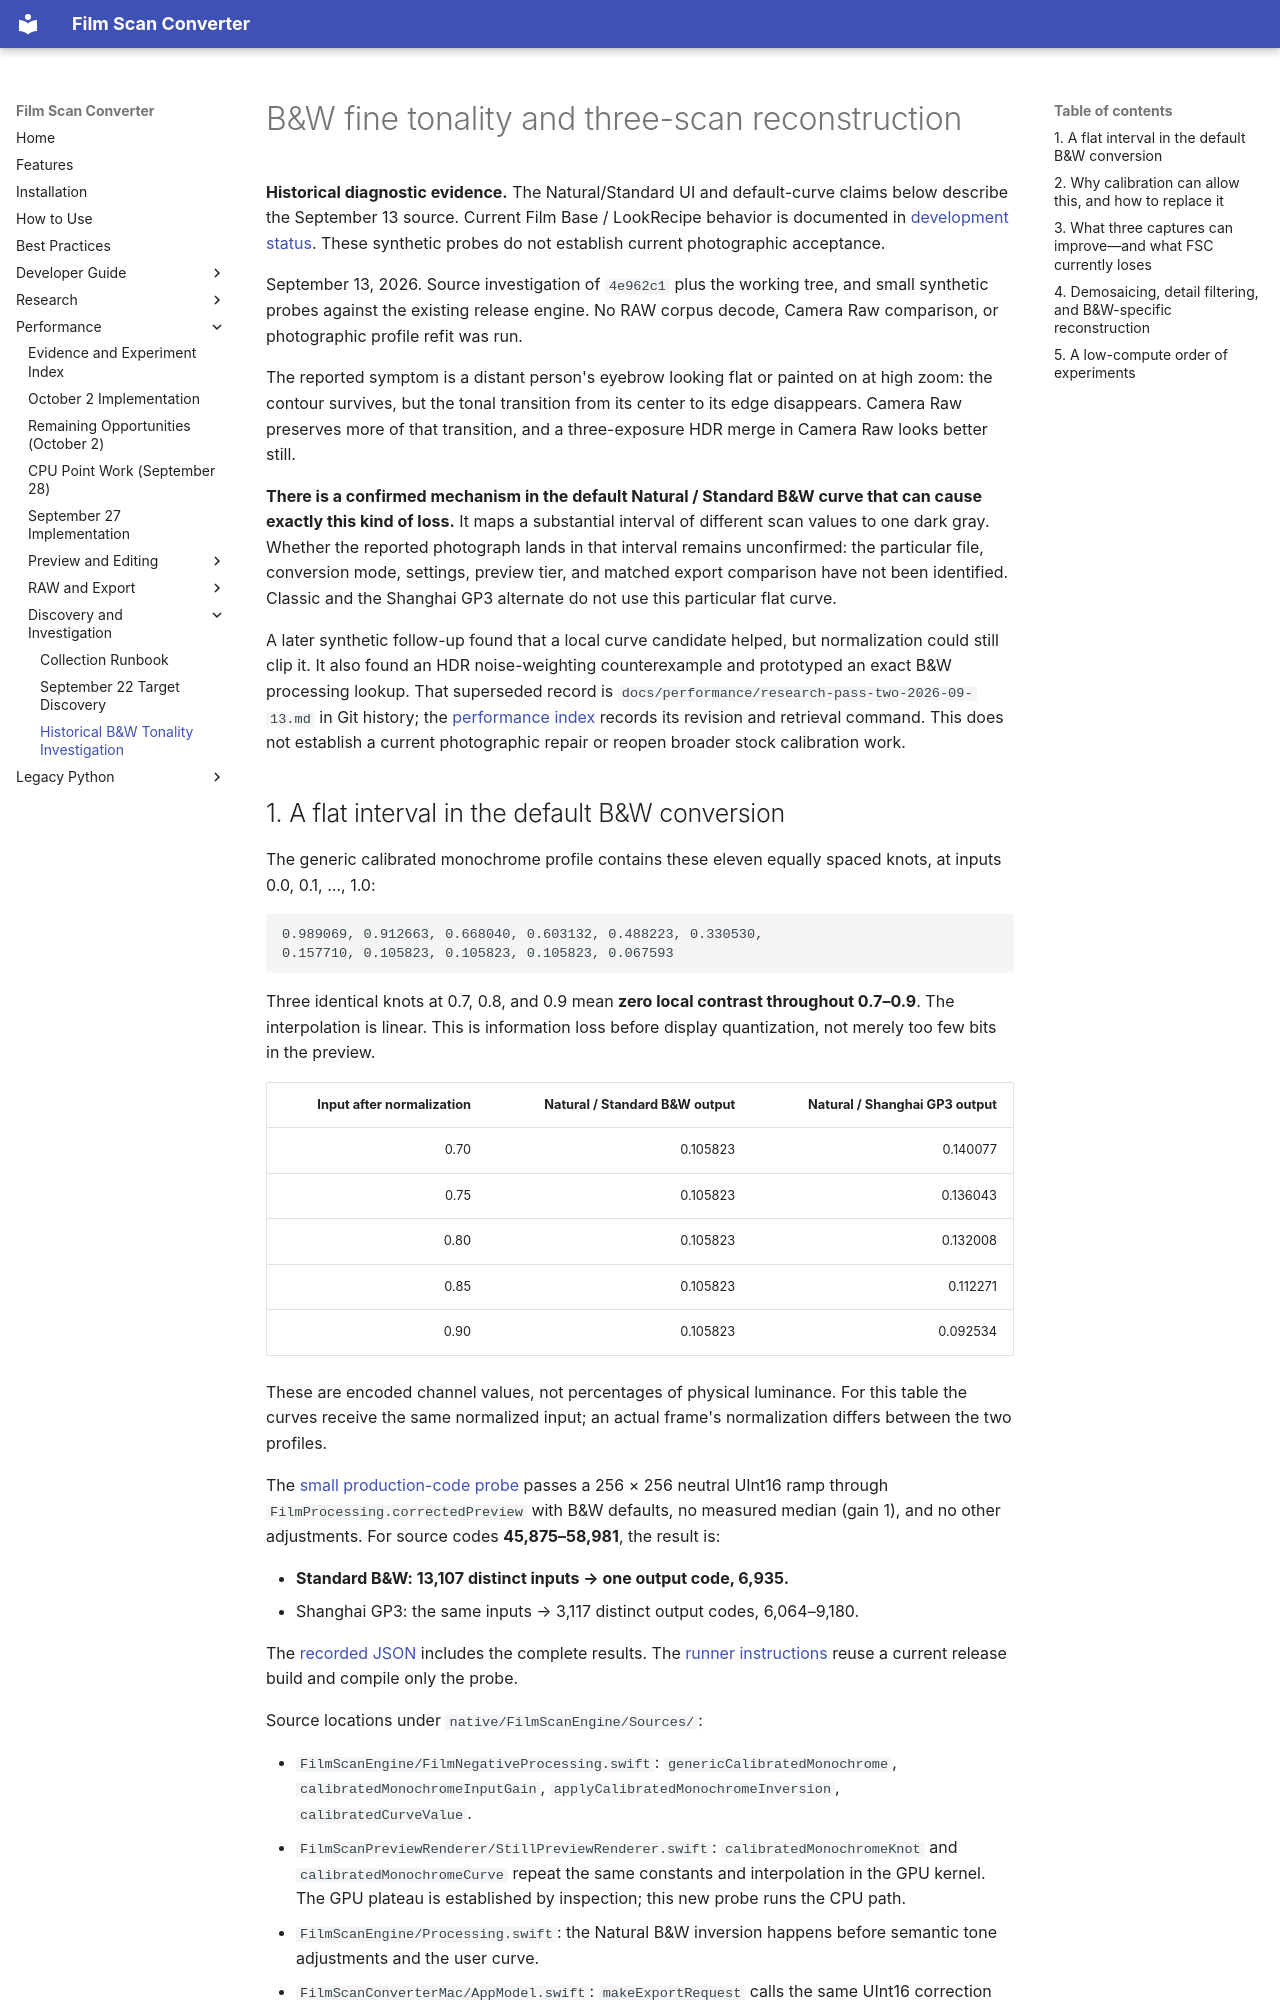

repository: athoma28/Film-Scan-Converter · page: performance/bw-tonality-2026-09-13/index.html · generator: mkdocs

# B&W fine tonality and three-scan reconstruction

**Historical diagnostic evidence.** The Natural/Standard UI and default-curve
claims below describe the September 13 source. Current Film Base / LookRecipe
behavior is documented in [development status](../development/native-macos.md).
These synthetic probes do not establish current photographic acceptance.

September 13, 2026. Source investigation of `4e962c1` plus the working tree,
and small synthetic probes against the existing release engine. No RAW corpus
decode, Camera Raw comparison, or photographic profile refit was run.

The reported symptom is a distant person's eyebrow looking flat or painted on
at high zoom: the contour survives, but the tonal transition from its center to
its edge disappears. Camera Raw preserves more of that transition, and a
three-exposure HDR merge in Camera Raw looks better still.

**There is a confirmed mechanism in the default Natural / Standard B&W curve
that can cause exactly this kind of loss.** It maps a substantial interval of
different scan values to one dark gray. Whether the reported photograph lands
in that interval remains unconfirmed: the particular file, conversion mode,
settings, preview tier, and matched export comparison have not been identified.
Classic and the Shanghai GP3 alternate do not use this particular flat curve.

A later synthetic follow-up found that a local curve candidate helped, but
normalization could still clip it. It also found an HDR noise-weighting
counterexample and prototyped an exact B&W processing lookup. That superseded
record is `docs/performance/research-pass-two-2026-09-13.md` in Git history;
the [performance index](index.md#evidence-availability-and-provenance) records
its revision and retrieval command. This does not establish a current
photographic repair or reopen broader stock calibration work.
